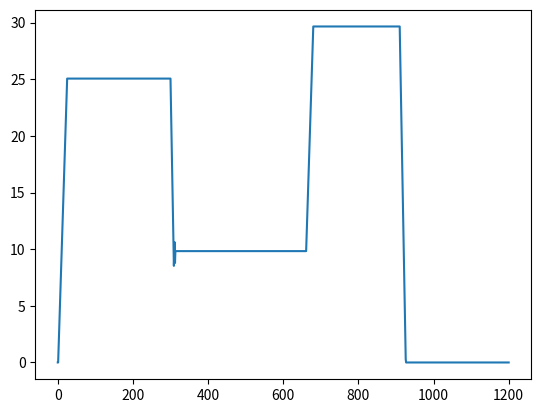

Generate this figure with matplotlib:
import pandas as pd
import numpy as np
import matplotlib.pyplot as plt

thrust = 0.00
brake = 0.00
a = 0.0 #kiirendus
v = 0.0 #kiirus
distants = 0.0
max_time = 120
kiiruste_list = [0]
error = 0.1
dt = 0.1
kiiruse_piirang = [25]
distantsi_list = [0]


def kiirendus(thrust, brake):
    return (3 * thrust) - (5 * brake) - 0.1

def on_off_kontroller(thrust, brake, piirang, v, distants, dt):
    kiiruste_list.append(v * 3.6)
    a = kiirendus(thrust, brake) * dt
    v += a
    distants += v * dt
    kiiruse_piirang.append(piirang * 3.6)
    distantsi_list.append(distants)
    return v, distants

for i in range(int(max_time/dt)):
    if distants < 200:
        piirang = 25/3.6
        if v < 25/3.6 - error:
            v, distants = on_off_kontroller(1, 0, piirang, v, distants, dt)
        elif v > 25/3.6 + error:
            v, distants = on_off_kontroller(0, 1, piirang, v, distants, dt)
        else:
            v, distants = on_off_kontroller(1/30, 0, piirang, v, distants, dt)
    elif 200 <= distants < 300:
        piirang = 10/3.6
        if v < 10/3.6 - error:
            v, distants = on_off_kontroller(1, 0, piirang, v, distants, dt)
        elif v > 10/3.6 + error:
            v, distants = on_off_kontroller(0, 1, piirang, v, distants, dt)
        else:
            v, distants = on_off_kontroller(1/30, 0, piirang, v, distants, dt)
    elif 300 <= distants < 500:
        piirang = 30/3.6
        if v < 30/3.6 - error:
            v, distants = on_off_kontroller(1, 0, piirang, v, distants, dt)
        elif v > 30/3.6 + error:
            v, distants = on_off_kontroller(0, 1, piirang, v, distants, dt)
        else:
            v, distants = on_off_kontroller(1/30, 0, piirang, v, distants, dt)
    elif distants >= 500:
        piirang = 0
        if v > 0:
            v, distants = on_off_kontroller(0, 1, piirang, v, distants, dt)
        elif v <= 0:
            v, distants = on_off_kontroller(0, 0, piirang, 0, distants, dt)
        else:
            v, distants = on_off_kontroller(1/30, 0, piirang, v, distants, dt)
    else: #on kiiruse hoidmiseks
        v, distants = on_off_kontroller(1/30, 0, piirang, v, distants, dt)

aegade_list = np.round(np.arange(0, max_time + 0.1, 0.1), 2)
distantsi_list = np.round(distantsi_list, 2)
kiiruste_list = np.round(kiiruste_list, 2)
kiiruse_piirang = np.round(kiiruse_piirang, 1)

#kirjutan andmed CSVsse
andmed = pd.DataFrame({'aeg [s]': aegade_list, ' asukoht [m]': distantsi_list, ' kiirus [km/h]': kiiruste_list, ' kiirusepiirang [km/h]': kiiruse_piirang}).to_csv("andmed.csv", sep = "\t", index = False)

plt.plot(kiiruste_list)
plt.show(block=True)